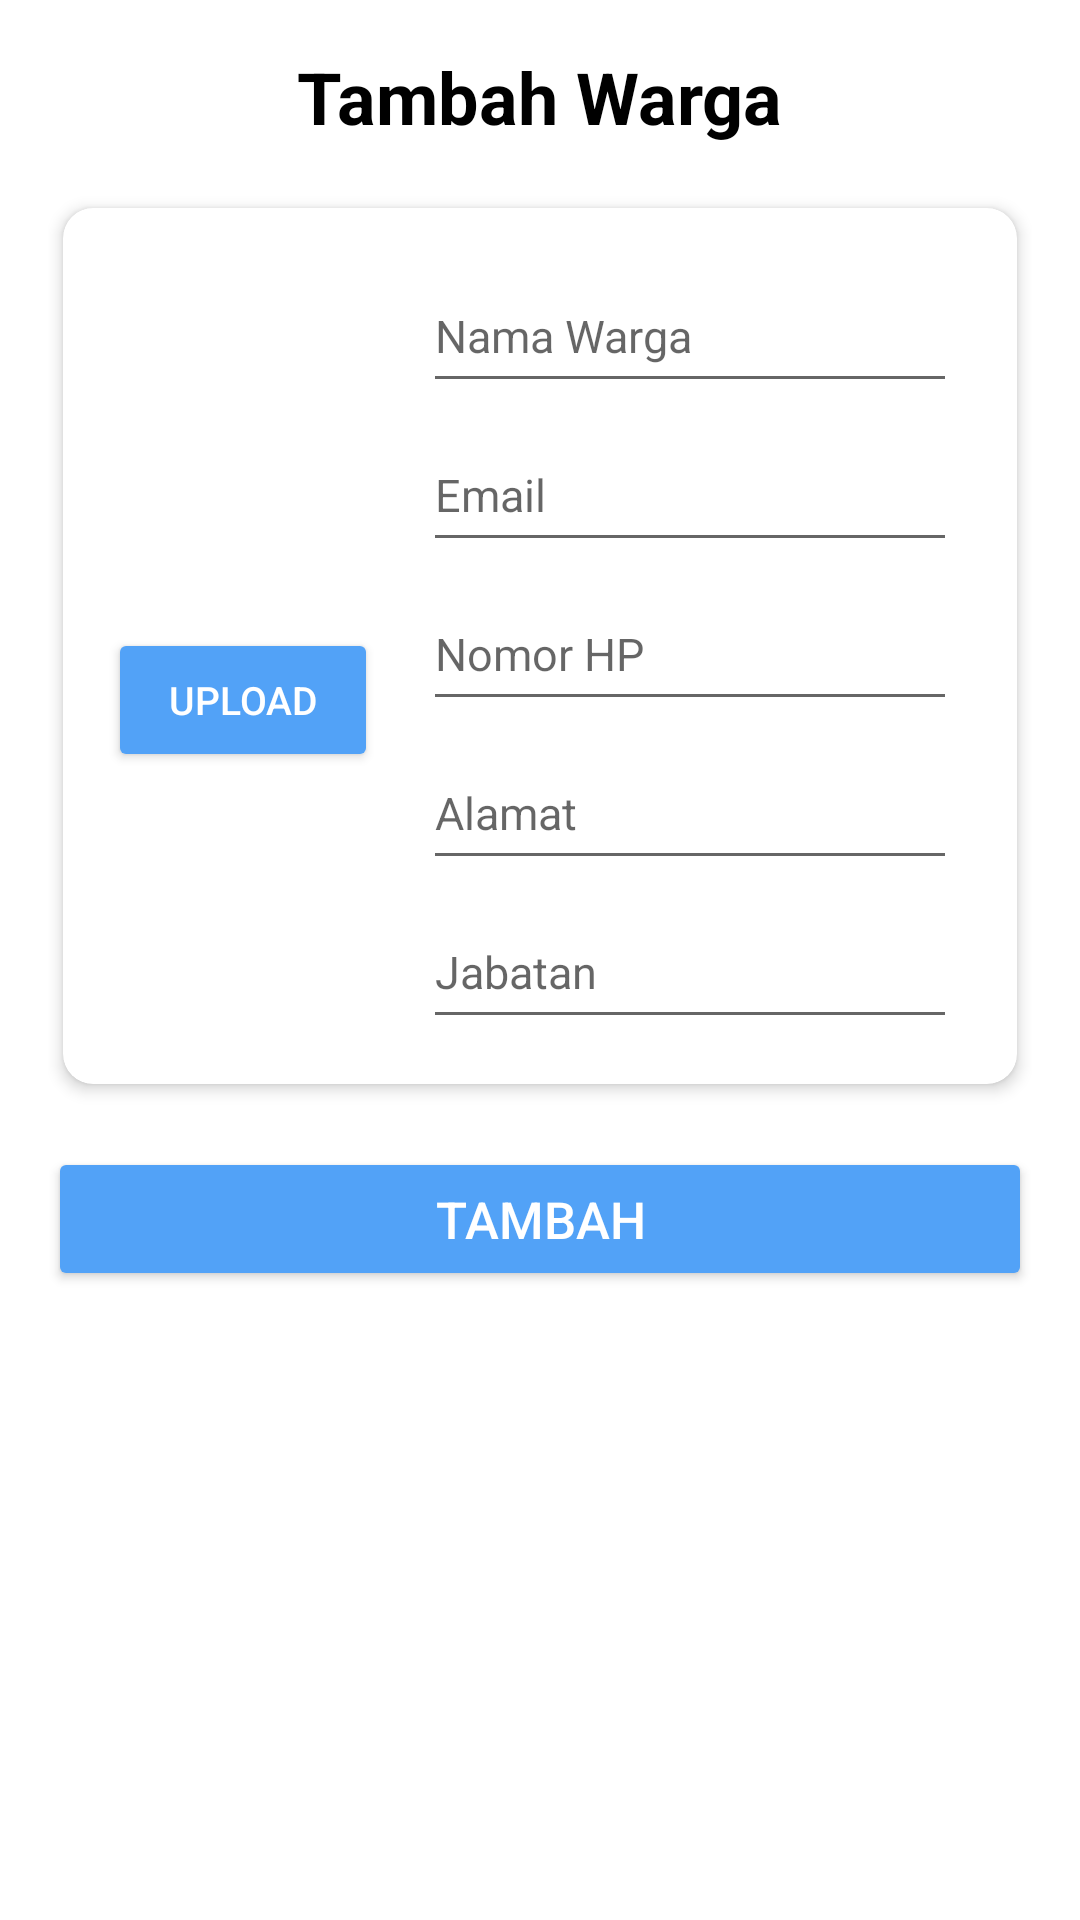

Write the Android layout XML for this screen, with the resource values it uses.
<!-- AndroidManifest.xml: application theme Theme.CobaFirebase -->
<!-- res/layout/fragment_add.xml -->
<?xml version="1.0" encoding="utf-8"?>
<ScrollView xmlns:android="http://schemas.android.com/apk/res/android"
    xmlns:app="http://schemas.android.com/apk/res-auto"
    xmlns:tools="http://schemas.android.com/tools"
    android:layout_width="match_parent"
    android:layout_height="match_parent"
    tools:context=".TambahWarga">

    <LinearLayout
        android:id="@+id/fragmentContainerView"
        android:layout_width="match_parent"
        android:layout_height="wrap_content"
        android:orientation="vertical"
        android:padding="16dp">

        <TextView
            android:layout_width="wrap_content"
            android:layout_height="wrap_content"
            android:text="Tambah Warga"
            android:textStyle="bold"
            android:textSize="24sp"
            android:layout_gravity="center"
            android:textColor="@color/black"
            android:layout_marginBottom="16dp"/>

        <androidx.cardview.widget.CardView
            android:layout_width="match_parent"
            android:layout_height="wrap_content"
            android:layout_margin="5dp"
            app:cardCornerRadius="10dp"

            app:cardElevation="3dp">

            <RelativeLayout
                android:layout_width="match_parent"
                android:layout_height="wrap_content"
                android:padding="10dp">

                <LinearLayout
                    android:layout_width="wrap_content"
                    android:layout_height="wrap_content"
                    android:layout_alignParentStart="true"
                    android:layout_gravity="start|center"
                    android:layout_marginStart="5dp"
                    android:gravity="center"
                    android:orientation="vertical">

                    <ImageView
                        android:id="@+id/imgAdd"
                        android:layout_width="90dp"
                        android:layout_height="110dp"
                        android:layout_marginTop="4dp"
                        android:layout_marginEnd="0dp"
                        android:scaleType="fitCenter"
                        android:src="@drawable/user" />

                    <Button
                        android:id="@+id/btnPickImage"
                        android:layout_width="match_parent"
                        android:layout_height="wrap_content"
                        android:layout_marginTop="16dp"
                        android:backgroundTint="@color/colorAccent"
                        android:text="Upload"
                        android:textSize="13dp"
                        android:textColor="@android:color/white" />


                </LinearLayout>
                <LinearLayout
                    android:layout_width="match_parent"
                    android:layout_height="wrap_content"
                    android:orientation="vertical"
                    android:paddingStart="110dp"
                    android:paddingEnd="10dp">

                    <EditText
                        android:id="@+id/edtName"
                        android:layout_width="match_parent"
                        android:layout_height="wrap_content"
                        android:layout_marginTop="7dp"
                        android:layout_marginBottom="5dp"
                        android:hint="Nama Warga"
                        android:inputType="textPersonName"
                        android:textColor="@color/black"
                        android:minHeight="48dp"
                        android:textSize="15sp" />

                    <EditText
                        android:id="@+id/edtEmail"
                        android:layout_width="match_parent"
                        android:layout_height="wrap_content"
                        android:layout_marginBottom="5dp"
                        android:hint="Email"
                        android:inputType="textEmailAddress"
                        android:minHeight="48dp"
                        android:textColor="@color/black"
                        android:textSize="15sp" />

                    <EditText
                        android:id="@+id/edtPhone"
                        android:layout_width="match_parent"
                        android:layout_height="wrap_content"
                        android:layout_marginBottom="5dp"
                        android:hint="Nomor HP"
                        android:inputType="phone"
                        android:minHeight="48dp"
                        android:textColor="@color/black"
                        android:textSize="15sp" />

                    <EditText
                        android:id="@+id/edtAlamat"
                        android:layout_width="match_parent"
                        android:layout_height="wrap_content"
                        android:layout_marginBottom="5dp"
                        android:hint="Alamat"
                        android:inputType="textPostalAddress"
                        android:minHeight="48dp"
                        android:textColor="@color/black"
                        android:textSize="15sp" />

                    <EditText
                        android:id="@+id/edtJabatan"
                        android:layout_width="match_parent"
                        android:layout_height="wrap_content"
                        android:layout_marginBottom="5dp"
                        android:hint="Jabatan"
                        android:inputType="text"
                        android:minHeight="48dp"
                        android:textColor="@color/black"
                        android:textSize="15sp" />




                </LinearLayout>

            </RelativeLayout>
        </androidx.cardview.widget.CardView>

        <Button
            android:id="@+id/btnSend"
            android:layout_width="match_parent"
            android:layout_height="wrap_content"
            android:text="Tambah"
            android:textSize="17dp"
            android:backgroundTint="@color/colorAccent"
            android:textColor="@android:color/white"
            android:layout_marginTop="16dp"/>

    </LinearLayout>

</ScrollView>
<!-- resources referenced by this layout -->
<resources>
  <color name="black">#FF000000</color>
  <color name="colorAccent">#52a2f7</color>
  <style name="Theme.CobaFirebase" parent="Theme.MaterialComponents.DayNight.NoActionBar">
          
          <item name="colorPrimary">@color/colorAccent</item>
          <item name="colorPrimaryVariant">@color/purple_700</item>
          <item name="colorOnPrimary">@color/black</item>
          
          <item name="colorSecondary">@color/colorAccent</item>
          <item name="colorSecondaryVariant">@color/teal_200</item>
          <item name="colorOnSecondary">@color/black</item>
          
          <item name="android:statusBarColor">?attr/colorPrimaryVariant</item>
          
      </style>
  <color name="purple_700">#FF3700B3</color>
  <color name="teal_200">#FF03DAC5</color>
</resources>
